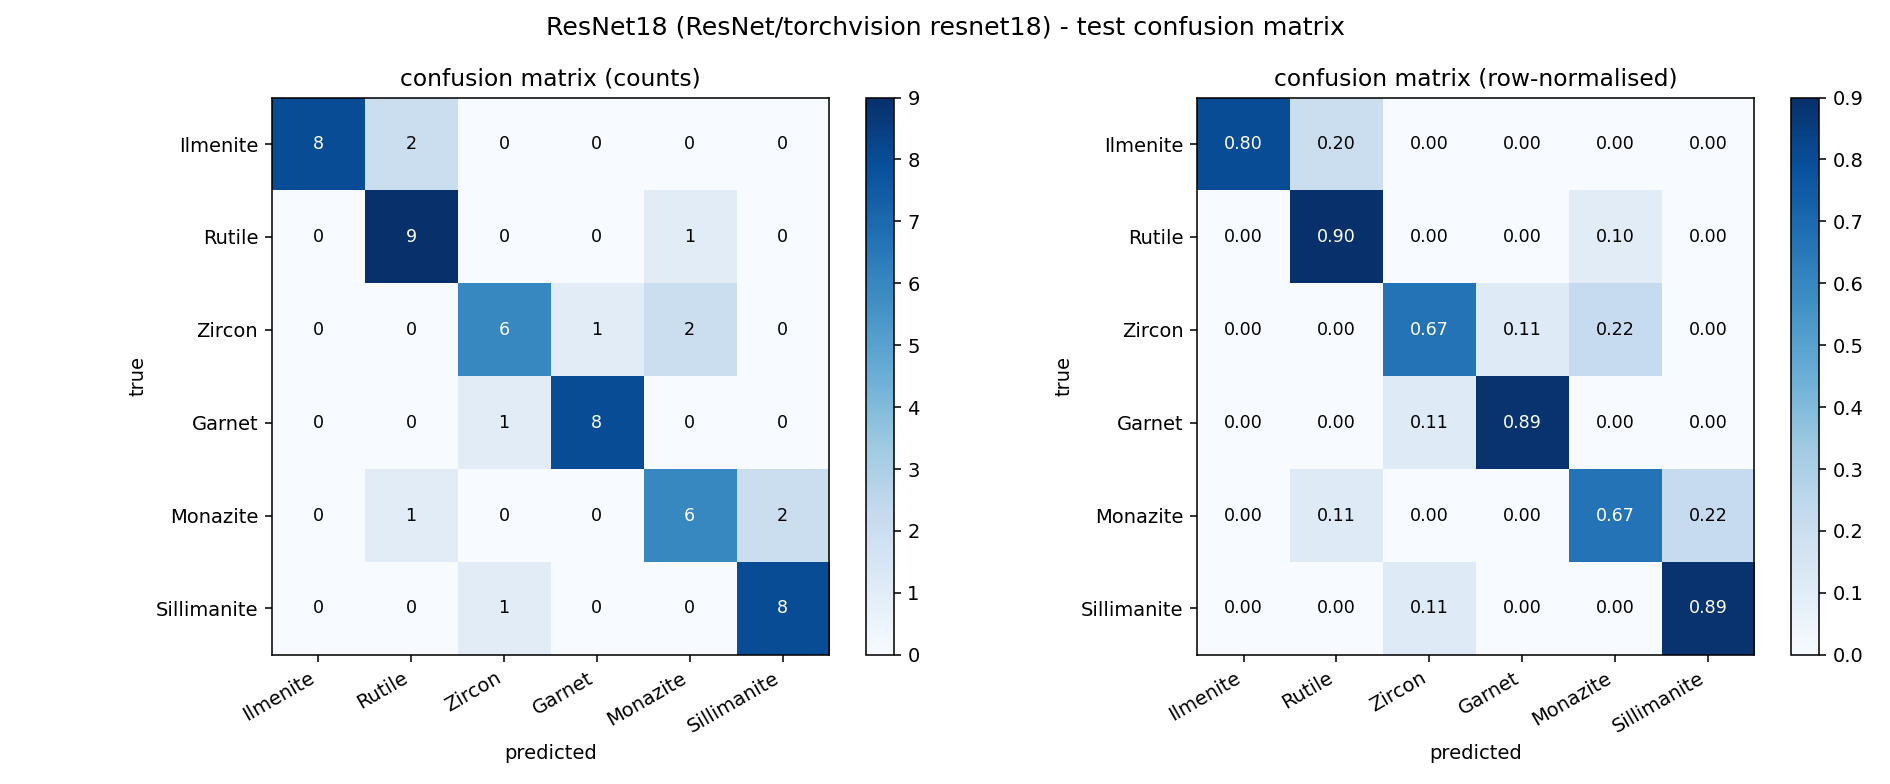

Values plotted in this chart, from the file beside it:
, Ilmenite, Rutile, Zircon, Garnet, Monazite, Sillimanite
Ilmenite, 8, 2, 0, 0, 0, 0
Rutile, 0, 9, 0, 0, 1, 0
Zircon, 0, 0, 6, 1, 2, 0
Garnet, 0, 0, 1, 8, 0, 0
Monazite, 0, 1, 0, 0, 6, 2
Sillimanite, 0, 0, 1, 0, 0, 8
